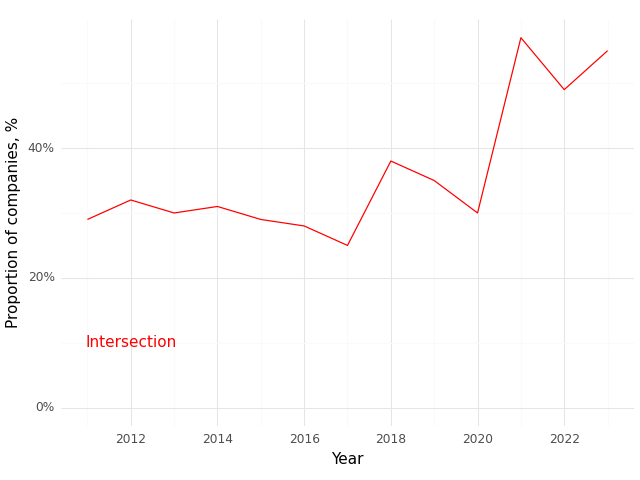

Source data for this figure (header and first rows):
, Year, Intersection (Prop)
0, 2011, 0.29
1, 2012, 0.32
2, 2013, 0.3
3, 2014, 0.31
4, 2015, 0.29
5, 2016, 0.28
6, 2017, 0.25
7, 2018, 0.38
8, 2019, 0.35
9, 2020, 0.3
10, 2021, 0.57
11, 2022, 0.49
12, 2023, 0.55
